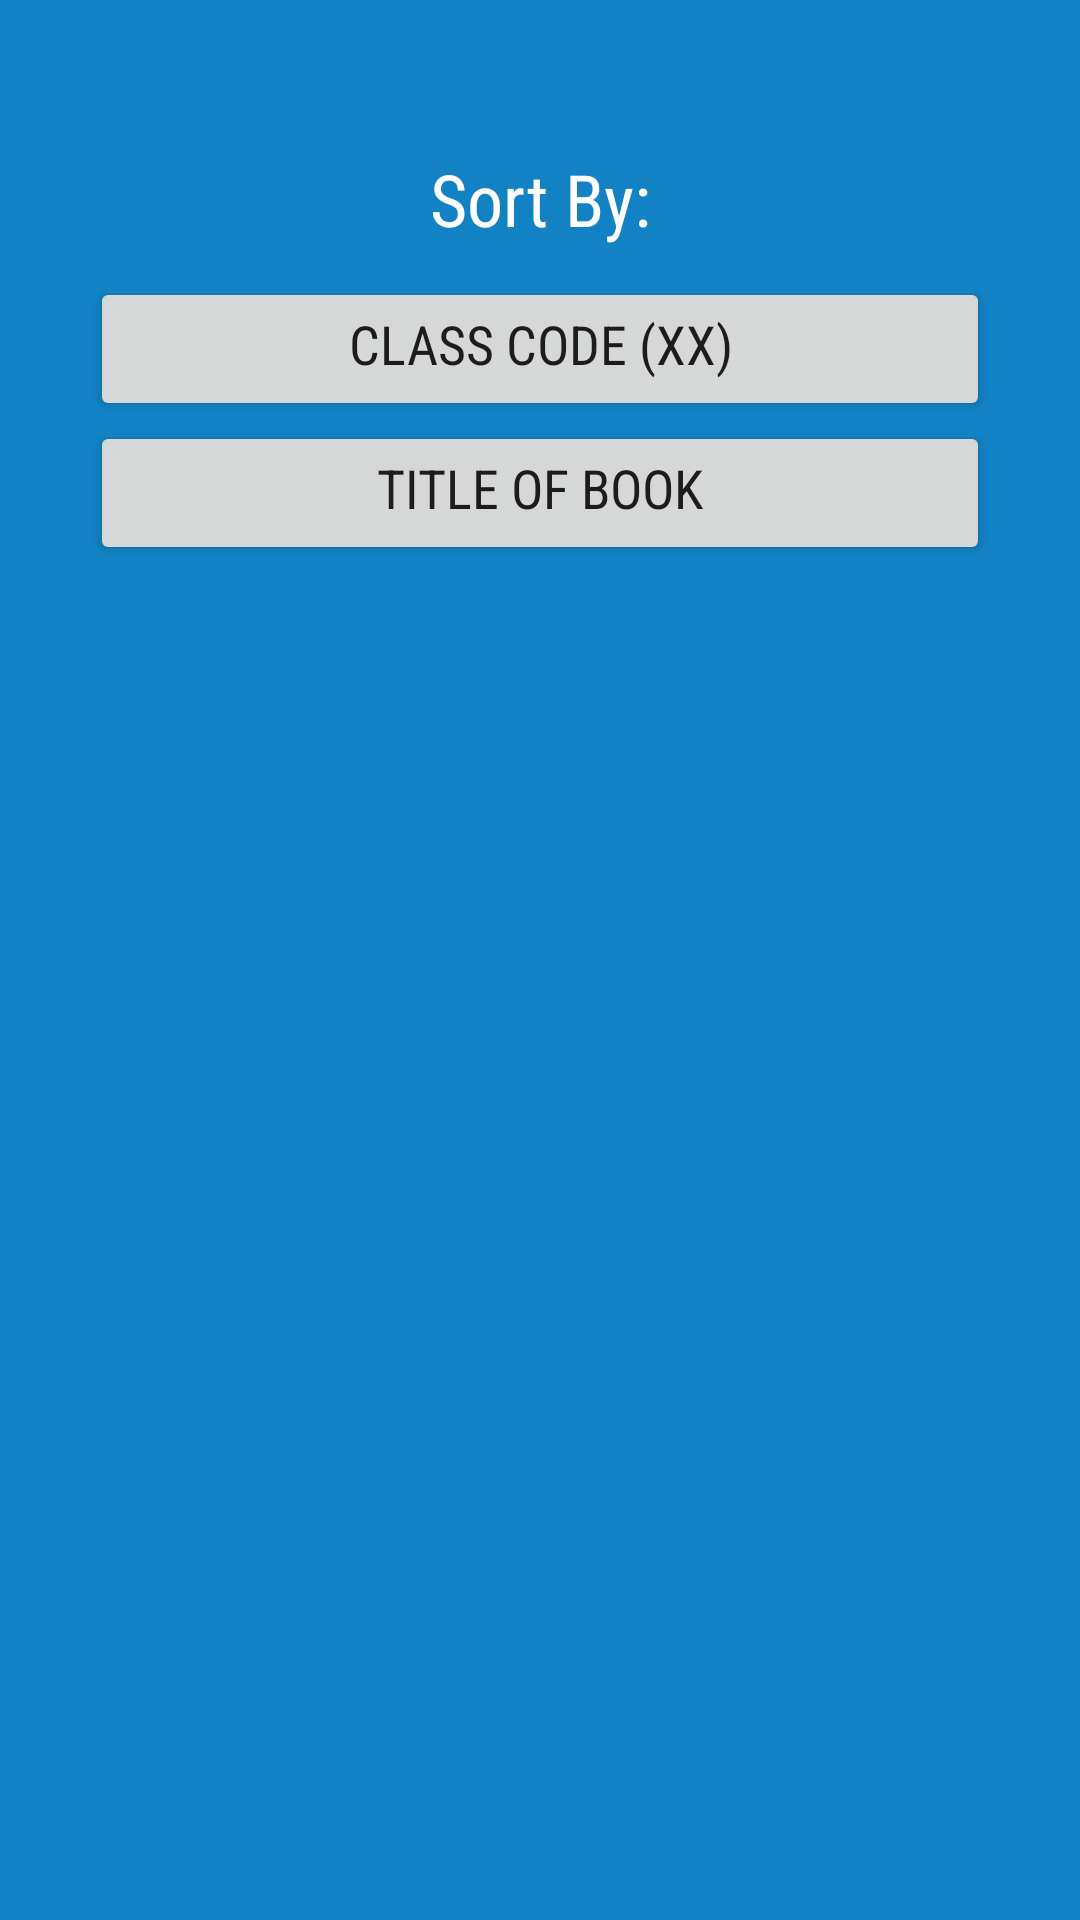

Layout XML and referenced resources for this Android screen:
<!-- AndroidManifest.xml: application theme AppTheme -->
<!-- res/layout/sort_buying_list_activity.xml -->
<?xml version="1.0" encoding="utf-8"?>
<LinearLayout xmlns:android="http://schemas.android.com/apk/res/android"
    android:layout_width="match_parent"
    android:layout_height="match_parent"
    android:background="#1282c4"
    android:orientation="vertical">

    <TextView
        android:id="@+id/textViewTitle"
        android:layout_width="match_parent"
        android:layout_height="wrap_content"
        android:layout_marginTop="50sp"
        android:layout_marginBottom="10sp"
        android:fontFamily="sans-serif-condensed"
        android:gravity="center_horizontal"
        android:text="@string/sortBy"
        android:textColor="#FFFFFF"
        android:textSize="24sp" />

    <Button
        android:id="@+id/buttonClassSort"
        android:layout_width="match_parent"
        android:layout_height="wrap_content"
        android:layout_marginLeft="30sp"
        android:layout_marginRight="30sp"
        android:fontFamily="sans-serif-condensed"
        android:gravity="center_horizontal"
        android:text="@string/classCode"
        android:textSize="18sp" />

    <Button
        android:id="@+id/buttonTitleSort"
        android:layout_width="match_parent"
        android:layout_height="wrap_content"
        android:layout_marginLeft="30sp"
        android:layout_marginRight="30sp"
        android:layout_marginBottom="30sp"
        android:fontFamily="sans-serif-condensed"
        android:gravity="center_horizontal"
        android:text="@string/title"
        android:textSize="18sp" />

    <RelativeLayout xmlns:android="http://schemas.android.com/apk/res/android"
        android:id="@+id/layout"
        android:layout_width="match_parent"
        android:layout_height="match_parent">

        <ImageView
            android:id="@+id/img"
            android:layout_width="match_parent"
            android:layout_height="80dip" />

        <ImageView
            android:id="@+id/img2"
            android:layout_width="match_parent"
            android:layout_height="50dip"
            android:layout_below="@id/img" />
    </RelativeLayout>


</LinearLayout>
<!-- resources referenced by this layout -->
<resources>
  <string name="classCode">Class Code (XX)</string>
  <string name="sortBy">Sort By:</string>
  <string name="title">Title of Book</string>
  <style name="AppTheme" parent="Theme.AppCompat.Light.DarkActionBar">
          
          <item name="colorPrimary">@color/colorPrimary</item>
          <item name="colorPrimaryDark">@color/colorPrimaryDark</item>
          <item name="colorAccent">@color/colorAccent</item>
      </style>
  <!-- not gathered from this repository: default colours our renderer supplied (Android Studio template values) -->
  <color name="colorPrimary">#FF6200EE</color>
  <color name="colorPrimaryDark">#FF3700B3</color>
  <color name="colorAccent">#FF03DAC5</color>
</resources>
